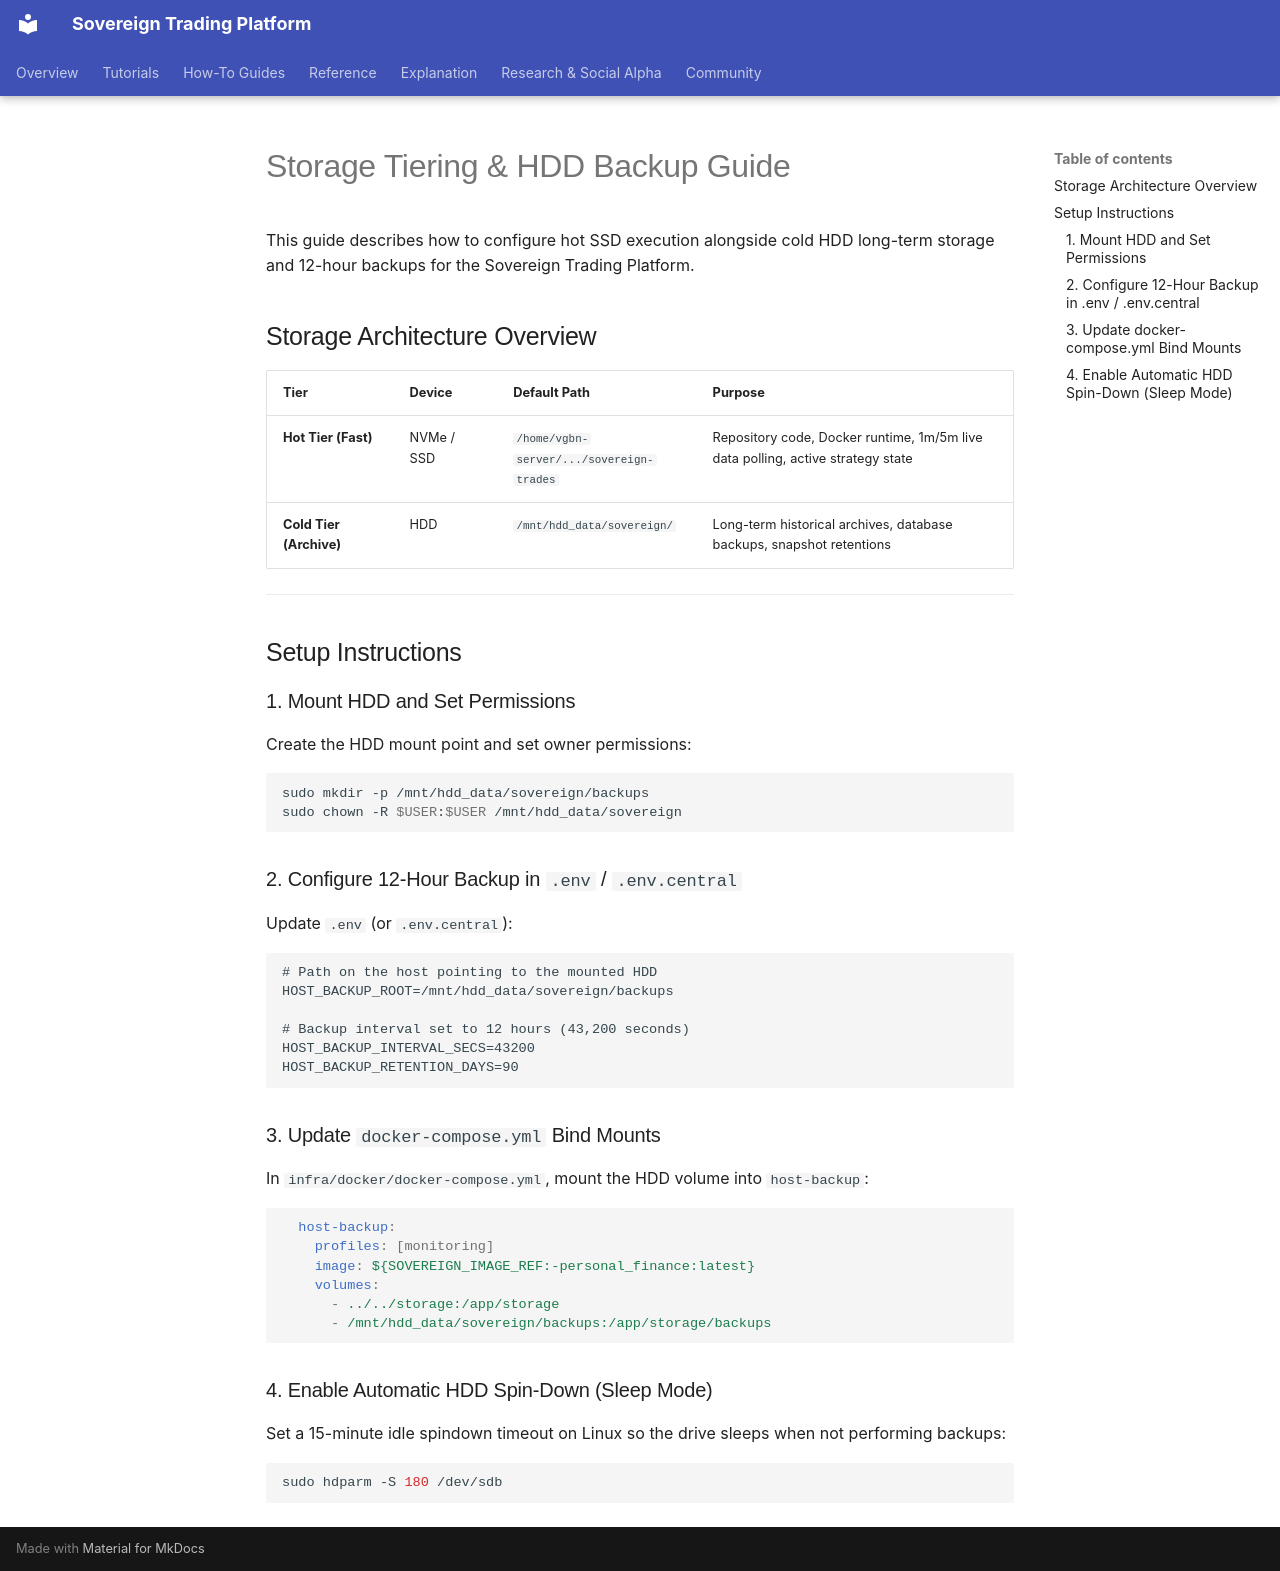

repository: vgbn2/personal_finance_draft · page: operational/guides/hdd_tiering_storage_guide/index.html · generator: mkdocs

# Storage Tiering & HDD Backup Guide

This guide describes how to configure hot SSD execution alongside cold HDD long-term storage and 12-hour backups for the Sovereign Trading Platform.

## Storage Architecture Overview

| Tier | Device | Default Path | Purpose |
| :--- | :--- | :--- | :--- |
| **Hot Tier (Fast)** | NVMe / SSD | `/home/vgbn-server/.../sovereign-trades` | Repository code, Docker runtime, 1m/5m live data polling, active strategy state |
| **Cold Tier (Archive)** | HDD | `/mnt/hdd_data/sovereign/` | Long-term historical archives, database backups, snapshot retentions |

---

## Setup Instructions

### 1. Mount HDD and Set Permissions

Create the HDD mount point and set owner permissions:

```bash
sudo mkdir -p /mnt/hdd_data/sovereign/backups
sudo chown -R $USER:$USER /mnt/hdd_data/sovereign
```

### 2. Configure 12-Hour Backup in `.env` / `.env.central`

Update `.env` (or `.env.central`):

```env
# Path on the host pointing to the mounted HDD
HOST_BACKUP_ROOT=/mnt/hdd_data/sovereign/backups

# Backup interval set to 12 hours (43,200 seconds)
HOST_BACKUP_INTERVAL_SECS=43200
HOST_BACKUP_RETENTION_DAYS=90
```

### 3. Update `docker-compose.yml` Bind Mounts

In `infra/docker/docker-compose.yml`, mount the HDD volume into `host-backup`:

```yaml
  host-backup:
    profiles: [monitoring]
    image: ${SOVEREIGN_IMAGE_REF:-personal_finance:latest}
    volumes:
      - ../../storage:/app/storage
      - /mnt/hdd_data/sovereign/backups:/app/storage/backups
```

### 4. Enable Automatic HDD Spin-Down (Sleep Mode)

Set a 15-minute idle spindown timeout on Linux so the drive sleeps when not performing backups:

```bash
sudo hdparm -S 180 /dev/sdb
```
